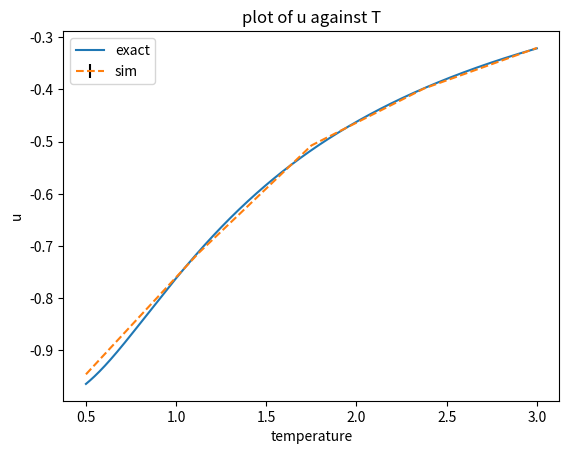

Python code for this plot:
import copy
import numpy as np
import matplotlib.pyplot as plt
import seaborn
from math import comb
import time


"""
1-dimensional model only, 2D will be in another file
"""


k = 1  # Boltzmann constant -- currently trying to use "natural units"
N = 100  # number of dipoles in the system
epsilon = 1  # energy contribution factor??
initial_T = 2  # temperature
spin_probability = 0.5  # when initialising if random.random >= spin_probability, set spin to 1, else -1


# visualise the data in a heatmap
def visualise(state, temp, string):
    plt.figure(figsize=(10, 2))
    seaborn.heatmap([state]*2, cmap="Greys", cbar=False, xticklabels=False,
                    yticklabels=False)  # had make it 2d for heatmap to work :(
    plt.title(string + " spin state at temperature: " + str(temp))
    plt.show()


def next_state_U(state, index, lastU): # solves next states U value correctly,
    # quicker then deep copying the old state, and solving U then subtracting difference


    del_U = 0

    right = (index + 1) % N
    # subtract influence of unflipped dipole
    del_U -= state[index] * state[right]
    del_U -= state[(index - 1) % N] * state[index]
    # add change from flipping dipole
    del_U += state[index] * -1 * state[right]
    del_U += state[(index - 1) % N] * state[index] * -1
    del_U *= -epsilon
    del_U += lastU

    return del_U

# solve U for some given state
def solveU(state):
    U = 0
    for i in range(N):  # just count interaction between dipole i and i + 1 --- do i need to x2???
        right = (i + 1) % N  # to account for periodic boundaries
        U += state[i]*state[right]  # add to U
    return U * -epsilon  # multiply by negative eps and return


# metropolis algorithm
# inputs:
    # state - some microstate
    # beta - defined as 1/kT, used to determine a probability

# returns:
    #   - next state -- may have one flipped dipole compared to state
def metropolis(state, beta, lastU): # did not have to speed up as much because N << N^2 (for N = 100)
    # choose random dipole
    random_dipole = np.random.randint(0, N, 1)[0]
    next_U = next_state_U(state, random_dipole, lastU)
    del_U = next_U - lastU
    if del_U <= 0: # flip
        state[random_dipole] *= -1
        return state, next_U
    else:
        flip = np.random.random()
        if flip <= np.exp(-beta*del_U): # flip
            state[random_dipole] *= -1
            return state, next_U
        else: # dont flip
            return state, lastU

def find_multiplicity(state):
    up_count = 0
    for dipole in state:
        if dipole > 0:
            up_count += 1
    return float(comb(len(state), up_count))


def model(temp): # one dimensional Ising Model
    # variables
    total_steps = 1000 * N
    Us = np.linspace(0, total_steps, total_steps)

    beta = 1/(k*temp)
    totalU = 0
    totalU2 = 0
    totalm = 0
    # initialise spins
    spins = np.random.random(N)
    for i in range(N):
        if spins[i] >= spin_probability:
            spins[i] = 1
        else:
            spins[i] = -1
    #visualise(spins, temp, "Initial") # visualise intial state

    Us[0] = solveU(spins)
    for i in range(total_steps):
        #print(Us[i])
        spins, next_U = metropolis(spins, beta, Us[i])
        totalU += next_U
        totalU2 += next_U ** 2
        if i + 1 >= total_steps:
            continue
        Us[i+1] = next_U
        totalm += np.mean(spins)

    # calculate stuff for plots
    #
    U_ave = totalU / total_steps # time average value of U : ⟨U⟩
    U2_ave = totalU2 / total_steps # ⟨U^2⟩
    m_ave = totalm / total_steps
    U = solveU(spins)
    S = k * np.log(find_multiplicity(spins)) # entropy S = k ln(g)
    f = U_ave - temp * S # free energy F = U - TS
    c = (U2_ave - U_ave**2)/(k*temp**2) # ⟨U^2⟩ - ⟨U⟩^2 / kT^2
    m = np.mean(spins) # average spin m = M/mu*N = s_bar

    #visualise(spins, temp, "Final") # visualise final state
    return U_ave/N, f/N, S/N, c/N, m_ave

# for plots
num_trials = 1
low_t = 0.5
high_t = 3
num_sim_temps = 5
temperatures_exact = np.linspace(low_t, high_t, 1000)
temperatures_sim = np.linspace(low_t, high_t, num_sim_temps)

# setting up plot arrays
us = []
us_sim = np.zeros((num_trials, num_sim_temps))
fs = []
fs_sim = np.zeros((num_trials, num_sim_temps))
Ss = []
Ss_sim = np.zeros((num_trials, num_sim_temps))
cs = []
cs_sim = np.zeros((num_trials, num_sim_temps))
ms_sim = np.zeros(num_sim_temps)

# for histogram of m's
m_aves = np.zeros((num_sim_temps, num_trials))


# very unclean code, shouldn't affect speed tho cos at end
def ave(sim_values):
    ave = np.zeros(num_sim_temps)
    for j in range(num_trials):
        for i in range(num_sim_temps):
            ave[i] += sim_values[j][i]
    return ave/num_trials


# calculate error
def error(sim_values):
    average = ave(sim_values)
    err = np.zeros(num_sim_temps)

    for j in range(num_trials):
        for i in range(num_sim_temps):
            err[i] += (sim_values[j][i] - average[i])**2
    for i in range(num_sim_temps):
        err[i] /= (num_trials - 1)
        err[i] = err[i]**0.5
    return err


def make_plots(temps_sim, temps_exact):
    # simulate solutions

    for trial in range(num_trials):
        start = time.time()
        print(trial)
        for i in range(num_sim_temps):
            temp = temps_sim[i]
            results = model(temp)
            us_sim[trial][i] = results[0]
            #fs_sim[trial][i] = results[1]
            #Ss_sim[trial][i] = results[2]
            #cs_sim[trial][i] = results[3]
            #ms_sim[i] = results[4] # dont need to average or calc uncertainty for m
            m_aves[i][trial] = results[4]
        end = time.time()
        print(end - start)

    # calculate exact solutions
    for temp in temps_exact:
        beta = 1 / (k * temp)
        us.append(-epsilon*np.tanh(beta*epsilon))
        fs.append(-epsilon-k*temp*np.log(1 + np.exp(-2*epsilon*beta)))
        Ss.append(epsilon/temp*(1 - np.tanh(beta*epsilon)) + k*np.log(1 + np.exp(-2*epsilon*beta)))
        cs.append(epsilon**2*beta/(temp * np.cosh(beta*epsilon)**2))
    """
    for i in range(num_sim_temps):
        plt.hist(m_aves[i])
        plt.title("m values at " + str(temperatures_sim[i]) + " ε/k, with " + str(N) + " dipoles")
        plt.ylabel("frequency")
        plt.xlabel("m")
        plt.show()
    """

    # plot u
    plt.plot(temps_exact, us, label="exact")
    plt.errorbar(temps_sim, ave(us_sim), ls="--", yerr=error(us_sim), ecolor="k", label="sim")
    plt.legend()
    plt.title("plot of u against T")
    plt.ylabel('u')
    plt.xlabel("temperature")
    plt.show()
    """
    #plot f
    plt.plot(temps_exact, fs, label="exact")
    plt.errorbar(temps_sim, ave(fs_sim), ls="--", yerr=error(fs_sim), ecolor="k", label="sim")
    plt.legend()
    plt.title("plot of f against T")
    plt.ylabel('f')
    plt.xlabel("temperature")
    plt.show()
    #plot S
    plt.plot(temps_exact, Ss, label="exact")
    plt.errorbar(temps_sim, ave(Ss_sim), ls="--", yerr=error(Ss_sim), ecolor="k", label="sim")
    plt.legend()
    plt.title("plot of S against T")
    plt.ylabel('S')
    plt.xlabel("temperature")
    plt.show()
    #plot c
    plt.plot(temps_exact, cs, label="exact")
    plt.errorbar(temps_sim, ave(cs_sim), ls="--", yerr=error(cs_sim), ecolor="k",  label="sim")
    #plt.plot(temps_sim, ave(cs_sim), label="sim")
    plt.legend()
    plt.title("exact plot of c against T")
    plt.ylabel('c')
    plt.xlabel("temperature")
    plt.show()
    # plot m
    plt.errorbar(temps_sim, ms_sim)
    plt.title("plot of m against T")
    plt.ylabel('m')
    plt.xlabel("temperature")
    plt.show()
    """


make_plots(temperatures_sim, temperatures_exact)